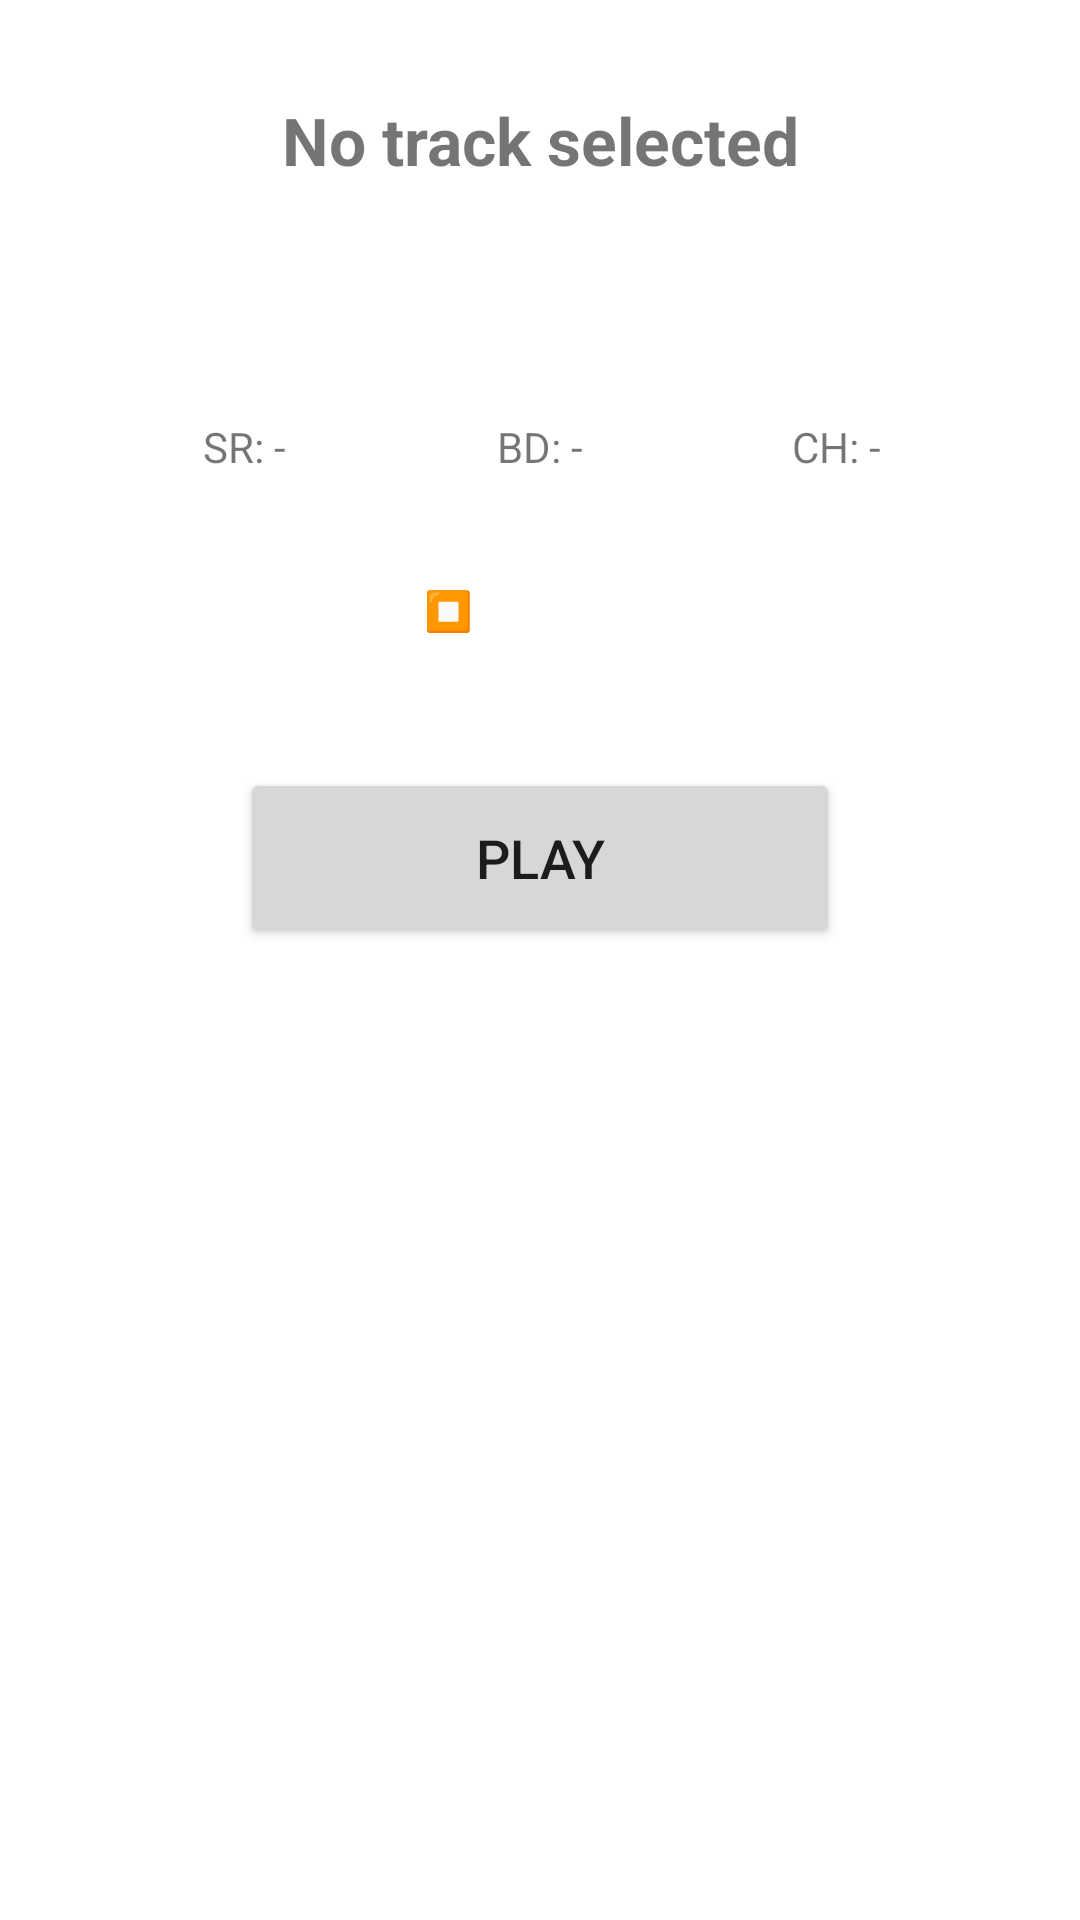

Layout XML and referenced resources for this Android screen:
<!-- AndroidManifest.xml: application theme Theme.BitPerfectPlayer -->
<!-- res/layout/fragment_player.xml -->
<?xml version="1.0" encoding="utf-8"?>
<ScrollView xmlns:android="http://schemas.android.com/apk/res/android"
    android:layout_width="match_parent"
    android:layout_height="match_parent">
    <LinearLayout
        android:layout_width="match_parent"
        android:layout_height="wrap_content"
        android:orientation="vertical"
        android:padding="32dp"
        android:gravity="center">
        <TextView
            android:id="@+id/title_text"
            android:layout_width="match_parent"
            android:layout_height="wrap_content"
            android:text="No track selected"
            android:textSize="22sp"
            android:textStyle="bold"
            android:gravity="center" />
        <TextView
            android:id="@+id/artist_text"
            android:layout_width="match_parent"
            android:layout_height="wrap_content"
            android:text=""
            android:textSize="16sp"
            android:gravity="center"
            android:layout_marginTop="8dp" />
        <TextView
            android:id="@+id/dac_info_text"
            android:layout_width="match_parent"
            android:layout_height="wrap_content"
            android:text=""
            android:textSize="12sp"
            android:gravity="center"
            android:layout_marginTop="8dp" />
        <LinearLayout
            android:layout_width="match_parent"
            android:layout_height="wrap_content"
            android:orientation="horizontal"
            android:gravity="center"
            android:layout_marginVertical="24dp">
            <TextView android:id="@+id/sample_rate_text" android:layout_width="0dp"
                android:layout_height="wrap_content" android:layout_weight="1"
                android:gravity="center" android:text="SR: -" />
            <TextView android:id="@+id/bit_depth_text" android:layout_width="0dp"
                android:layout_height="wrap_content" android:layout_weight="1"
                android:gravity="center" android:text="BD: -" />
            <TextView android:id="@+id/channels_text" android:layout_width="0dp"
                android:layout_height="wrap_content" android:layout_weight="1"
                android:gravity="center" android:text="CH: -" />
        </LinearLayout>
        <TextView
            android:id="@+id/status_badge"
            android:layout_width="wrap_content"
            android:layout_height="wrap_content"
            android:background="@drawable/badge_bg"
            android:text="⏹ STOPPED"
            android:textColor="@android:color/white"
            android:textSize="13sp"
            android:textStyle="bold"
            android:padding="12dp" />
        <Button
            android:id="@+id/play_button"
            android:layout_width="200dp"
            android:layout_height="60dp"
            android:text="PLAY"
            android:layout_marginTop="32dp"
            android:textSize="18sp" />
    </LinearLayout>
</ScrollView>
<!-- resources referenced by this layout -->
<resources>
  <style name="Theme.BitPerfectPlayer" parent="Theme.MaterialComponents.DayNight.NoActionBar">
          <item name="colorPrimary">@color/purple_500</item>
          <item name="colorPrimaryVariant">@color/purple_700</item>
          <item name="colorOnPrimary">@color/white</item>
          <item name="colorSecondary">@color/teal_200</item>
          <item name="colorSecondaryVariant">@color/teal_700</item>
          <item name="colorOnSecondary">@color/black</item>
          <item name="android:statusBarColor">?attr/colorPrimaryVariant</item>
      </style>
  <!-- not gathered from this repository: default colours our renderer supplied (Android Studio template values) -->
  <color name="purple_500">#FF6200EE</color>
  <color name="purple_700">#FF3700B3</color>
  <color name="teal_200">#FF03DAC5</color>
  <color name="teal_700">#FF018786</color>
  <color name="black">#FF000000</color>
  <color name="white">#FFFFFFFF</color>
</resources>
